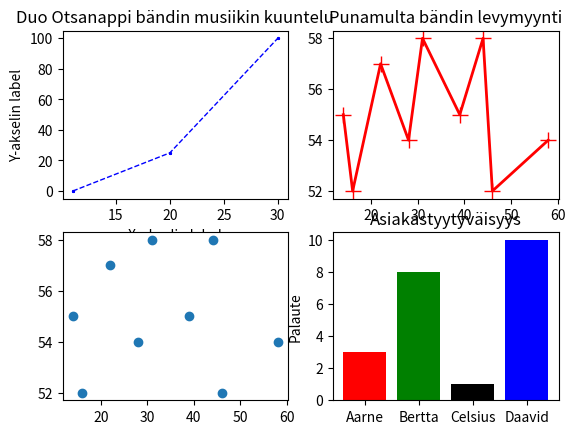

Generate this figure with matplotlib:
# this is my very first python program
# // and /*  */ do not work in Python
# instead we use #

# otetaan kirjastot ja modulit käyttöön
import matplotlib.pyplot as plt
import numpy as np

xpoints = np.array([11, 20, 30])
ypoints = np.array([0, 25, 100])

muuttujajonoX = [14,16,22,28,31,39,44,46,58]

x2points = np.array(muuttujajonoX)
y2points = np.array([55,52,57,54,58,55,58,52,54])

plt.subplot(2,2,1)
plt.title("Duo Otsanappi bändin musiikin kuuntelu")
plt.xlabel("X-akselin label")
plt.ylabel("Y-akselin label")

plt.plot(xpoints, ypoints, color='blue', marker='*', linestyle='dashed',
     linewidth=1, markersize=2)

plt.subplot(2,2,2)
plt.title("Punamulta bändin levymyynti")

plt.plot(x2points, y2points, color='red', marker='+', linestyle='solid',
     linewidth=2, markersize=12)

plt.subplot(2,2,3)

plt.scatter(x2points, y2points)

plt.subplot(2,2,4)
plt.title("Asiakastyytyväisyys")
plt.ylabel("Palaute")

x = np.array(["Aarne", "Bertta", "Celsius", "Daavid"])
y = np.array([3, 8, 1, 10])

varitys = np.array(["red","green","black","blue"])

plt.bar(x,y,color=varitys)


plt.show()
